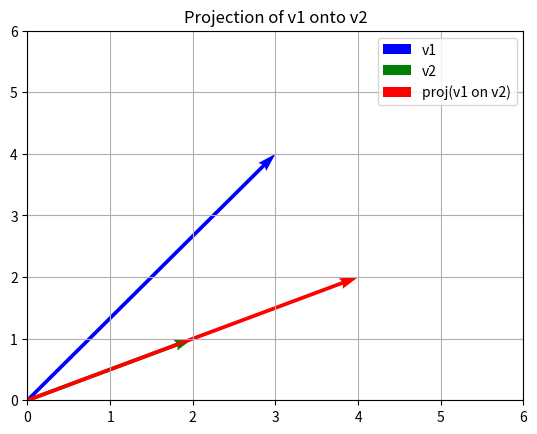

This figure's Python source:
import numpy as np
import matplotlib.pyplot as plt

# Vectors
v1 = np.array([3, 4])
v2 = np.array([2, 1])

# Projection
scalar_proj = np.dot(v1, v2) / np.dot(v2, v2)
proj_v1_on_v2 = scalar_proj * v2

# Plot
origin = np.array([0, 0])
plt.quiver(*origin, *v1, angles='xy', scale_units='xy', scale=1, color='blue', label='v1')
plt.quiver(*origin, *v2, angles='xy', scale_units='xy', scale=1, color='green', label='v2')
plt.quiver(*origin, *proj_v1_on_v2, angles='xy', scale_units='xy', scale=1, color='red', label='proj(v1 on v2)')

# Settings
plt.xlim(0, 6)
plt.ylim(0, 6)
plt.grid()
plt.legend()
plt.title("Projection of v1 onto v2")

# Save or show
plt.savefig("projection_plot.png")
plt.show()
